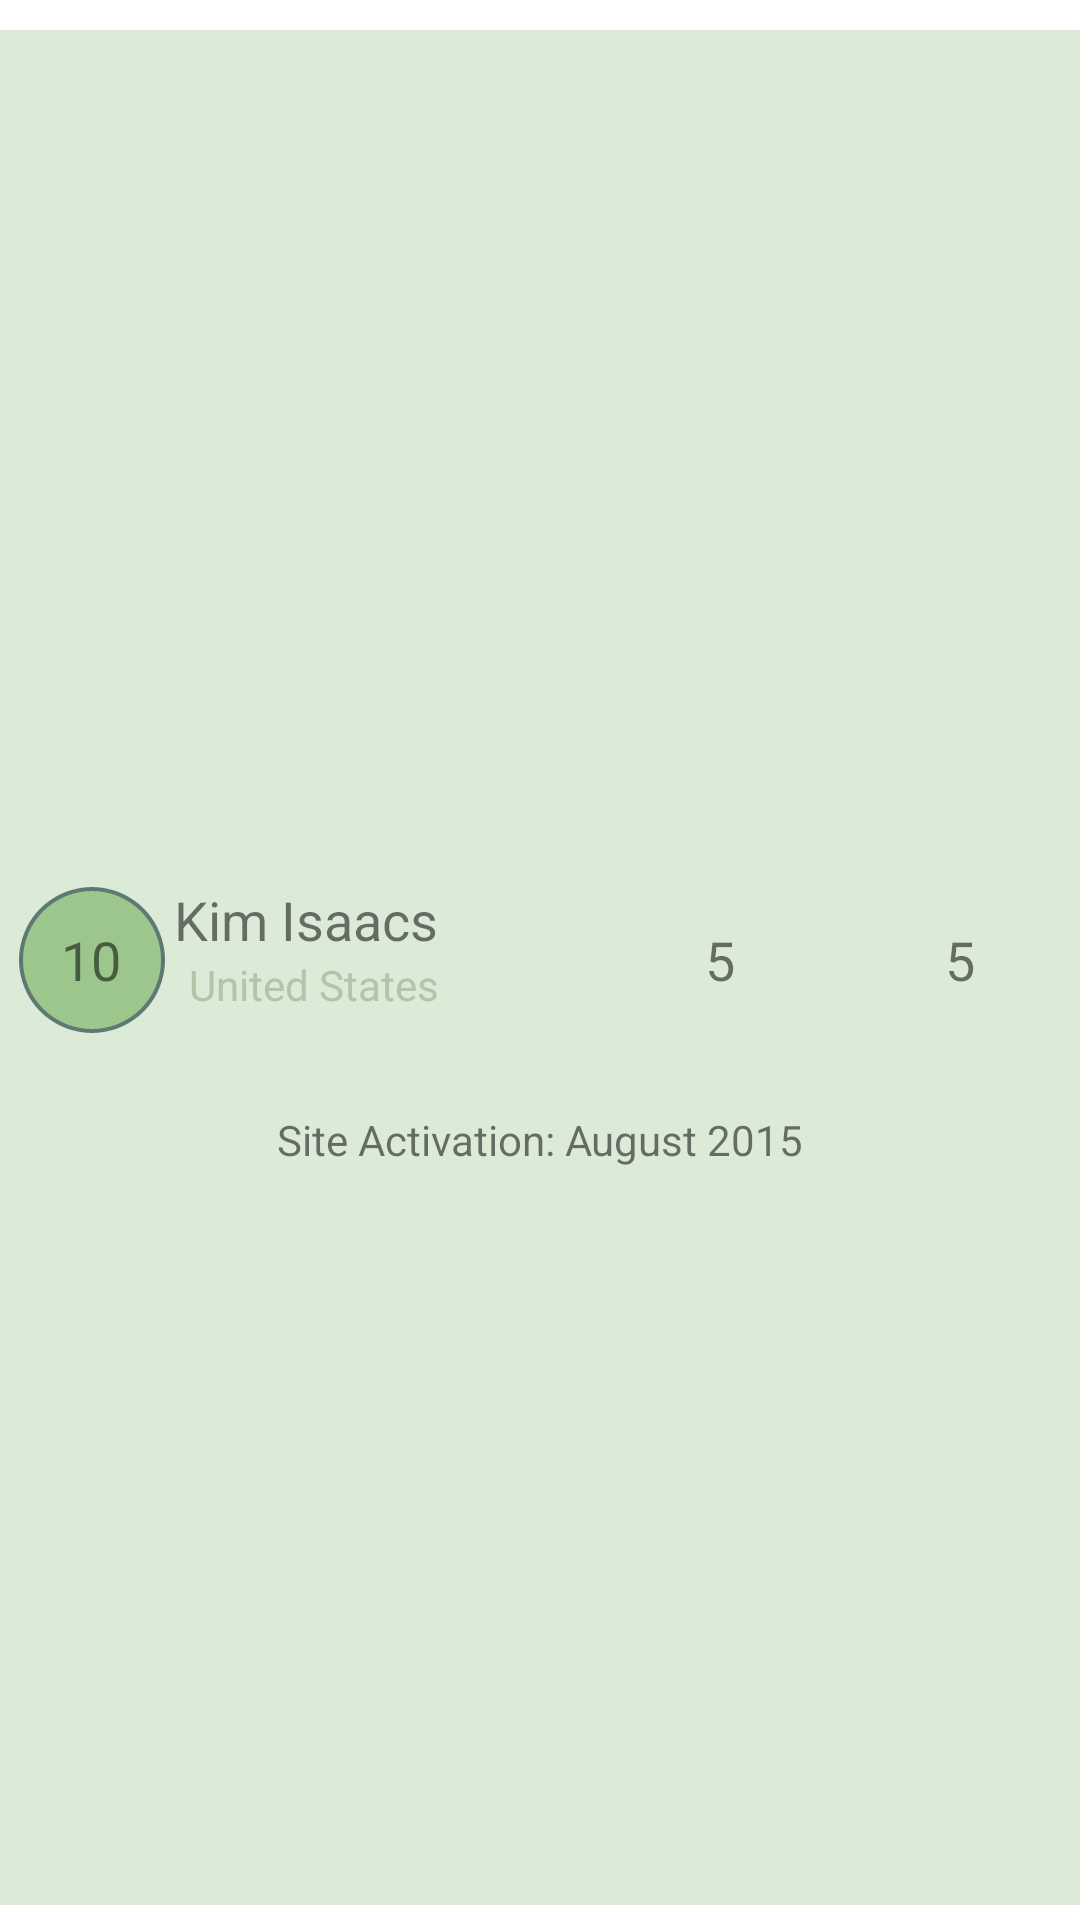

Here is an Android app screen rendered from its layout file. Give the layout XML and the strings, colors and styles it references.
<!-- AndroidManifest.xml: application theme AppTheme -->
<!-- res/layout/custom_row_hickory.xml -->
<?xml version="1.0" encoding="utf-8"?>
<RelativeLayout xmlns:android="http://schemas.android.com/apk/res/android"
    android:layout_width="match_parent"
    android:layout_height="match_parent"
    android:background="@color/colorWhite"
    android:paddingTop="10dp">

    <RelativeLayout
        android:id="@+id/hickory_row_layout"
        android:layout_width="match_parent"
        android:layout_height="fill_parent"
        android:layout_alignParentStart="true"
        android:layout_centerVertical="true"
        android:paddingTop="5dp"
        android:paddingBottom="5dp"
        android:background="@drawable/hickory_row_selector">

        <RelativeLayout
            android:id="@+id/top_layout"
            android:layout_width="match_parent"
            android:layout_height="wrap_content"
            android:layout_centerVertical="true"
            android:orientation="horizontal"
            android:padding="5dp">

            <RelativeLayout
                android:id="@+id/rank_layout"
                android:layout_width="wrap_content"
                android:layout_height="wrap_content"
                android:background="@drawable/green_circle_icon">

                <TextView
                    android:id="@+id/tv_rank"
                    android:layout_width="wrap_content"
                    android:layout_height="wrap_content"
                    android:layout_centerInParent="true"
                    android:text="10"
                    android:textSize="18sp" />
            </RelativeLayout>

            <LinearLayout
                android:id="@+id/user_layout"
                android:layout_width="fill_parent"
                android:layout_height="wrap_content"
                android:layout_gravity="center_vertical"
                android:layout_marginLeft="2dp"
                android:layout_toRightOf="@+id/rank_layout"
                android:layout_weight="2.2"
                android:orientation="vertical">

                <TextView
                    android:id="@+id/tv_name"
                    android:layout_width="wrap_content"
                    android:layout_height="wrap_content"
                    android:gravity="center"
                    android:text="Kim Isaacs"
                    android:textSize="18sp" />

                <RelativeLayout
                    android:layout_width="fill_parent"
                    android:layout_height="wrap_content"
                    android:layout_gravity="center"
                    android:orientation="horizontal">

                    <ImageView
                        android:id="@+id/iv_flag"
                        android:layout_width="wrap_content"
                        android:layout_height="wrap_content"
                        android:background="@drawable/pk"
                        android:gravity="center" />

                    <TextView
                        android:id="@+id/tv_country"
                        android:layout_width="wrap_content"
                        android:layout_height="wrap_content"
                        android:layout_centerVertical="true"
                        android:layout_marginLeft="5dp"
                        android:layout_toRightOf="@+id/iv_flag"
                        android:text="United States"
                        android:textColor="@color/colorLightGreen"
                        android:textSize="14sp" />
                </RelativeLayout>

            </LinearLayout>

            <TextView
                android:id="@+id/tv_total_entrolled_this_month"
                android:layout_width="wrap_content"
                android:layout_height="wrap_content"
                android:layout_centerVertical="true"

                android:layout_gravity="center_vertical"
                android:layout_marginRight="70dp"
                android:layout_toLeftOf="@+id/tv_total_entrolled_since_start"
                android:text="5"
                android:textSize="18sp" />

            <TextView
                android:id="@+id/tv_total_entrolled_since_start"
                android:layout_width="wrap_content"
                android:layout_height="wrap_content"
                android:layout_alignParentRight="true"
                android:layout_centerVertical="true"
                android:layout_gravity="center_vertical"
                android:layout_marginRight="30dp"
                android:text="5"
                android:textSize="18sp" />
        </RelativeLayout>

        <TextView
            android:id="@+id/tv_site_activation"
            android:layout_width="fill_parent"
            android:layout_height="wrap_content"
            android:layout_below="@+id/top_layout"
            android:layout_centerHorizontal="true"
            android:layout_marginTop="20dp"
            android:gravity="center_horizontal"
            android:text="Site Activation: August 2015"
            android:textSize="14sp" />
    </RelativeLayout>
</RelativeLayout>
<!-- resources referenced by this layout -->
<resources>
  <color name="colorLightGreen">#b1c5a9</color>
  <color name="colorWhite">#ffffffff</color>
  <!-- drawable green_circle_icon: png bitmap (drawable-hdpi, 3295 bytes) -->
  <!-- drawable hickory_row_selector (drawable) -->
  <?xml version="1.0" encoding="utf-8"?>
  <selector xmlns:android="http://schemas.android.com/apk/res/android">
      <item android:state_pressed="false" android:state_selected="true">
          <shape>
              <gradient android:angle="270" android:endColor="@color/colorBlue" android:startColor="@color/colorBlue" />
          </shape>
      </item>
      <item android:state_selected="false">
          <shape>
              <gradient android:angle="270" android:endColor="#dcebd8" android:startColor="#dcebd8" />
          </shape>
      </item>
  
      
      
  </selector>
  <style name="AppTheme" parent="Theme.AppCompat.Light.NoActionBar">
          
          <item name="colorPrimary">@color/colorPrimary</item>
          <item name="colorPrimaryDark">@color/colorPrimaryDark</item>
          <item name="colorAccent">@color/colorAccent</item>
      </style>
  <color name="colorBlue">#1c94c8</color>
  <color name="colorPrimary">#3F51B5</color>
  <color name="colorPrimaryDark">#303F9F</color>
  <color name="colorAccent">#FF4081</color>
</resources>
